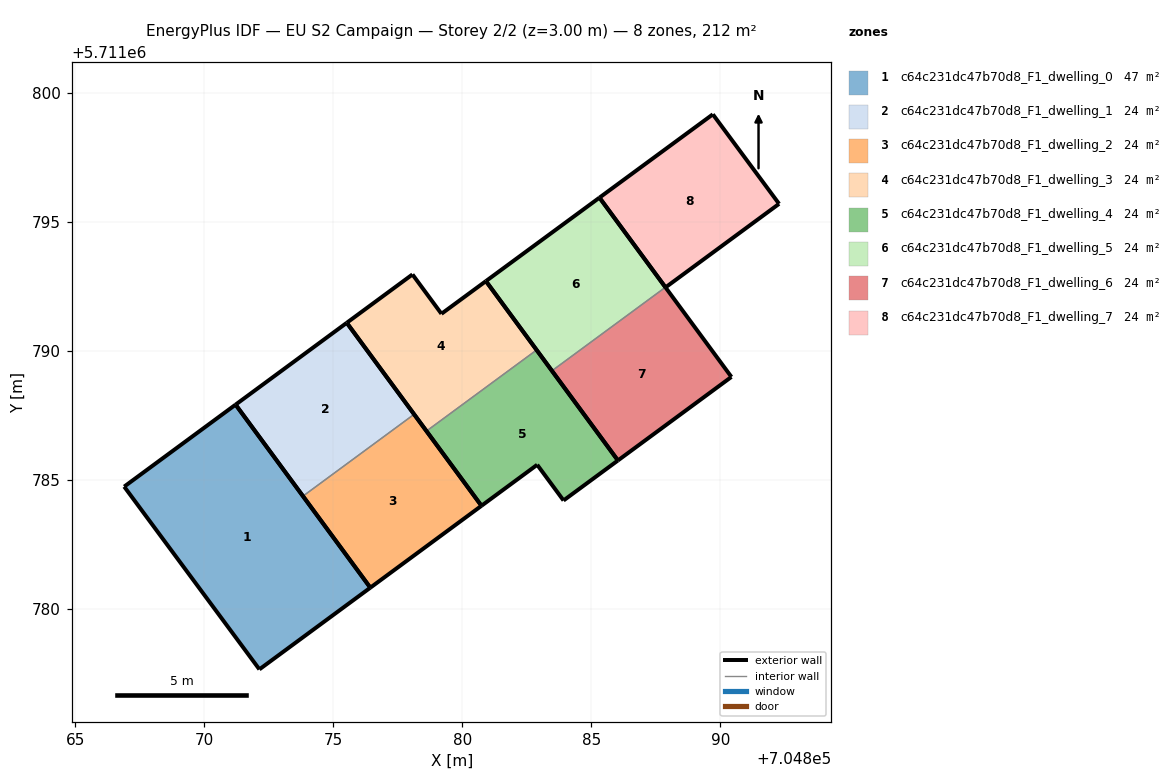
=== STOREY PLAN SPEC (per zone: floor XY polygon, exterior-wall plan segments, windows/doors) ===
zone 1: c64c231dc47b70d8_F1_dwelling_0  (47.1 m²)
  floor: (704876.43, 5711780.82) (704871.21, 5711787.92) (704866.89, 5711784.74) (704872.13, 5711777.65)
  exterior wall: (704876.43, 5711780.82) – (704872.13, 5711777.65)  [5.3 m]
  exterior wall: (704872.13, 5711777.65) – (704866.89, 5711784.74)  [8.8 m]
  exterior wall: (704866.89, 5711784.74) – (704871.21, 5711787.92)  [5.4 m]
  exterior wall: (704871.21, 5711787.92) – (704876.43, 5711780.82)  [8.8 m]
zone 2: c64c231dc47b70d8_F1_dwelling_1  (23.6 m²)
  floor: (704878.13, 5711787.54) (704875.52, 5711791.09) (704871.21, 5711787.92) (704873.82, 5711784.37)
  exterior wall: (704873.82, 5711784.37) – (704871.21, 5711787.92)  [4.4 m]
  exterior wall: (704871.21, 5711787.92) – (704875.52, 5711791.09)  [5.4 m]
  exterior wall: (704875.52, 5711791.09) – (704878.13, 5711787.54)  [4.4 m]
  interior walls: 1
zone 3: c64c231dc47b70d8_F1_dwelling_2  (23.6 m²)
  floor: (704880.74, 5711783.99) (704878.13, 5711787.54) (704873.82, 5711784.37) (704876.43, 5711780.82)
  exterior wall: (704880.74, 5711783.99) – (704876.43, 5711780.82)  [5.4 m]
  exterior wall: (704876.43, 5711780.82) – (704873.82, 5711784.37)  [4.4 m]
  exterior wall: (704878.13, 5711787.54) – (704880.74, 5711783.99)  [4.4 m]
  interior walls: 1
zone 4: c64c231dc47b70d8_F1_dwelling_3  (23.6 m²)
  floor: (704882.88, 5711790.03) (704880.91, 5711792.70) (704879.19, 5711791.44) (704878.06, 5711792.96) (704875.52, 5711791.09) (704878.61, 5711786.89)
  exterior wall: (704878.61, 5711786.89) – (704875.52, 5711791.09)  [5.2 m]
  exterior wall: (704875.52, 5711791.09) – (704878.06, 5711792.96)  [3.2 m]
  exterior wall: (704878.06, 5711792.96) – (704879.19, 5711791.44)  [1.9 m]
  exterior wall: (704879.19, 5711791.44) – (704880.91, 5711792.70)  [2.1 m]
  exterior wall: (704880.91, 5711792.70) – (704882.88, 5711790.03)  [3.3 m]
  interior walls: 1
zone 5: c64c231dc47b70d8_F1_dwelling_4  (23.6 m²)
  floor: (704886.03, 5711785.75) (704882.88, 5711790.03) (704878.61, 5711786.89) (704880.74, 5711783.99) (704882.90, 5711785.58) (704883.92, 5711784.20)
  exterior wall: (704882.90, 5711785.58) – (704880.74, 5711783.99)  [2.7 m]
  exterior wall: (704880.74, 5711783.99) – (704878.61, 5711786.89)  [3.6 m]
  exterior wall: (704882.88, 5711790.03) – (704886.03, 5711785.75)  [5.3 m]
  exterior wall: (704886.03, 5711785.75) – (704883.92, 5711784.20)  [2.6 m]
  exterior wall: (704883.92, 5711784.20) – (704882.90, 5711785.58)  [1.7 m]
  interior walls: 1
zone 6: c64c231dc47b70d8_F1_dwelling_5  (23.6 m²)
  floor: (704887.87, 5711792.46) (704885.31, 5711795.94) (704880.91, 5711792.70) (704883.47, 5711789.23)
  exterior wall: (704880.91, 5711792.70) – (704885.31, 5711795.94)  [5.5 m]
  exterior wall: (704885.31, 5711795.94) – (704887.87, 5711792.46)  [4.3 m]
  exterior wall: (704883.47, 5711789.23) – (704880.91, 5711792.70)  [4.3 m]
  interior walls: 1
zone 7: c64c231dc47b70d8_F1_dwelling_6  (23.6 m²)
  floor: (704890.43, 5711788.99) (704887.87, 5711792.46) (704883.47, 5711789.23) (704886.03, 5711785.75)
  exterior wall: (704887.87, 5711792.46) – (704890.43, 5711788.99)  [4.3 m]
  exterior wall: (704890.43, 5711788.99) – (704886.03, 5711785.75)  [5.5 m]
  exterior wall: (704886.03, 5711785.75) – (704883.47, 5711789.23)  [4.3 m]
  interior walls: 1
zone 8: c64c231dc47b70d8_F1_dwelling_7  (23.6 m²)
  floor: (704892.27, 5711795.70) (704889.71, 5711799.17) (704885.31, 5711795.94) (704887.87, 5711792.46)
  exterior wall: (704885.31, 5711795.94) – (704889.71, 5711799.17)  [5.5 m]
  exterior wall: (704889.71, 5711799.17) – (704892.27, 5711795.70)  [4.3 m]
  exterior wall: (704892.27, 5711795.70) – (704887.87, 5711792.46)  [5.5 m]
  exterior wall: (704887.87, 5711792.46) – (704885.31, 5711795.94)  [4.3 m]

=== DERIVED (storey summary) ===
Building: EU S2 Campaign
Storey: 2 of 2  (floor level z = 3.00 m)
Storey gross floor area: 212.1 m²
Zones on this storey: 8
  - c64c231dc47b70d8_F1_dwelling_0: floor 47.1 m²; exterior wall 28.3 m (85.0 m²); WWR 0.0%
  - c64c231dc47b70d8_F1_dwelling_1: floor 23.6 m²; exterior wall 14.2 m (42.5 m²); WWR 0.0%
  - c64c231dc47b70d8_F1_dwelling_2: floor 23.6 m²; exterior wall 14.2 m (42.5 m²); WWR 0.0%
  - c64c231dc47b70d8_F1_dwelling_3: floor 23.6 m²; exterior wall 15.7 m (47.2 m²); WWR 0.0%
  - c64c231dc47b70d8_F1_dwelling_4: floor 23.6 m²; exterior wall 15.9 m (47.8 m²); WWR 0.0%
  - c64c231dc47b70d8_F1_dwelling_5: floor 23.6 m²; exterior wall 14.1 m (42.3 m²); WWR 0.0%
  - c64c231dc47b70d8_F1_dwelling_6: floor 23.6 m²; exterior wall 14.1 m (42.3 m²); WWR 0.0%
  - c64c231dc47b70d8_F1_dwelling_7: floor 23.6 m²; exterior wall 19.6 m (58.7 m²); WWR 0.0%
Zone adjacency (shared interzone walls):
  - c64c231dc47b70d8_F1_dwelling_1 ↔ c64c231dc47b70d8_F1_dwelling_2
  - c64c231dc47b70d8_F1_dwelling_3 ↔ c64c231dc47b70d8_F1_dwelling_4
  - c64c231dc47b70d8_F1_dwelling_5 ↔ c64c231dc47b70d8_F1_dwelling_6